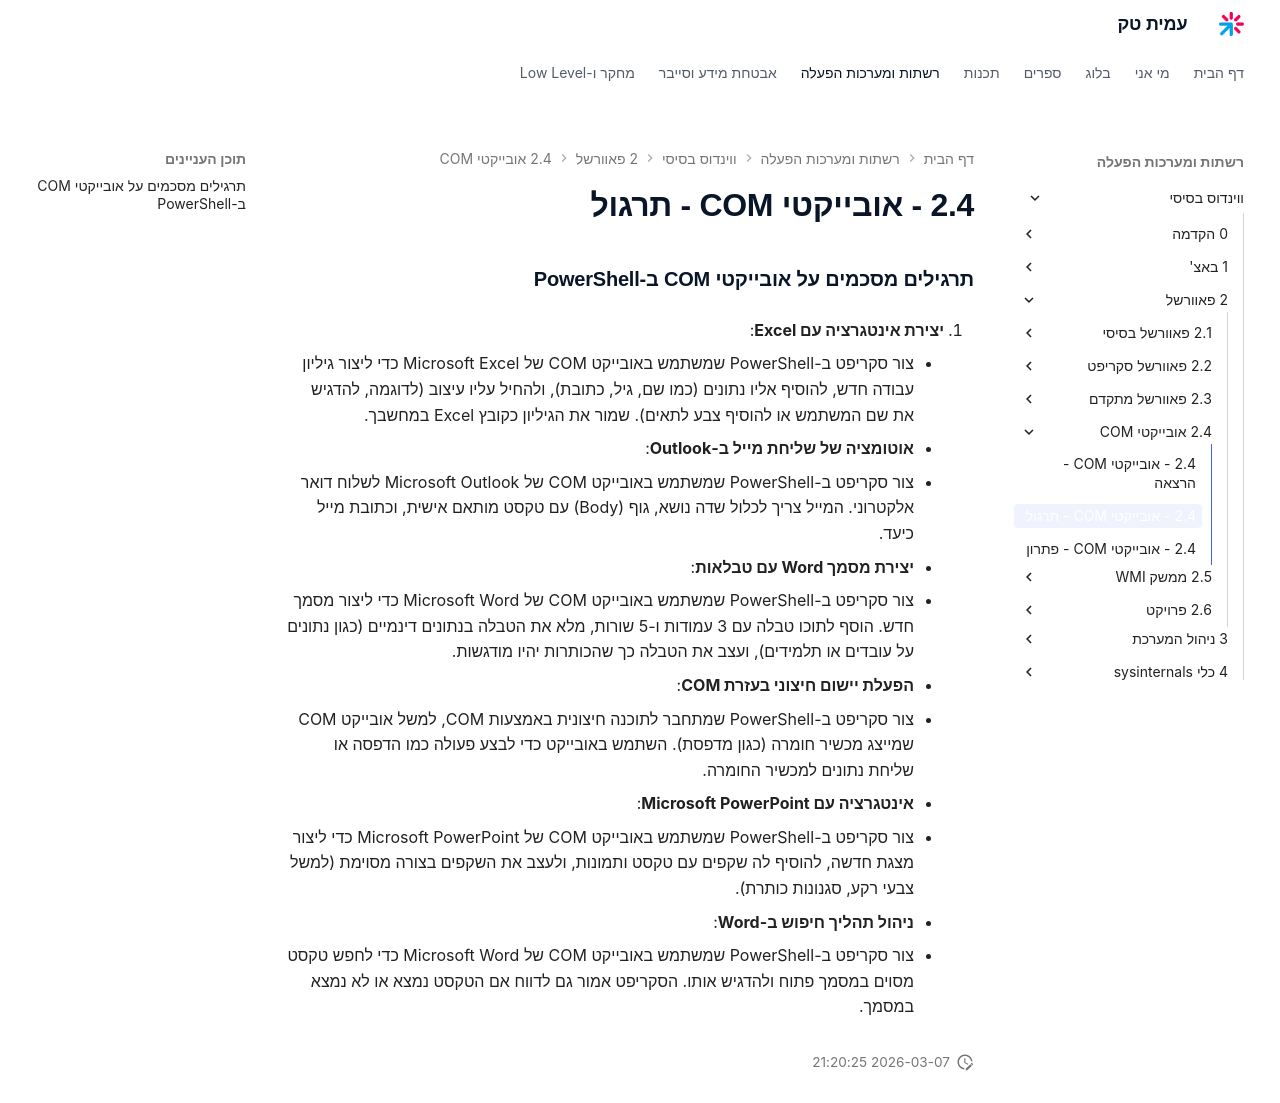

repository: AmitPinchasi/amittech · page: ווינדוס-בסיסי/2 - פאוורשל/2.4 - אובייקטי COM/2.4 - אובייקטי COM - תרגול/index.html · generator: mkdocs

### תרגילים מסכמים על אובייקטי COM ב-PowerShell

1. **יצירת אינטגרציה עם Excel**:
    
    - צור סקריפט ב-PowerShell שמשתמש באובייקט COM של Microsoft Excel כדי ליצור גיליון עבודה חדש, להוסיף אליו נתונים (כמו שם, גיל, כתובת), ולהחיל עליו עיצוב (לדוגמה, להדגיש את שם המשתמש או להוסיף צבע לתאים). שמור את הגיליון כקובץ Excel במחשבך.
2. **אוטומציה של שליחת מייל ב-Outlook**:
    
    - צור סקריפט ב-PowerShell שמשתמש באובייקט COM של Microsoft Outlook לשלוח דואר אלקטרוני. המייל צריך לכלול שדה נושא, גוף (Body) עם טקסט מותאם אישית, וכתובת מייל כיעד.
3. **יצירת מסמך Word עם טבלאות**:
    
    - צור סקריפט ב-PowerShell שמשתמש באובייקט COM של Microsoft Word כדי ליצור מסמך חדש. הוסף לתוכו טבלה עם 3 עמודות ו-5 שורות, מלא את הטבלה בנתונים דינמיים (כגון נתונים על עובדים או תלמידים), ועצב את הטבלה כך שהכותרות יהיו מודגשות.
4. **הפעלת יישום חיצוני בעזרת COM**:
    
    - צור סקריפט ב-PowerShell שמתחבר לתוכנה חיצונית באמצעות COM, למשל אובייקט COM שמייצג מכשיר חומרה (כגון מדפסת). השתמש באובייקט כדי לבצע פעולה כמו הדפסה או שליחת נתונים למכשיר החומרה.
5. **אינטגרציה עם Microsoft PowerPoint**:
    
    - צור סקריפט ב-PowerShell שמשתמש באובייקט COM של Microsoft PowerPoint כדי ליצור מצגת חדשה, להוסיף לה שקפים עם טקסט ותמונות, ולעצב את השקפים בצורה מסוימת (למשל צבעי רקע, סגנונות כותרת).
6. **ניהול תהליך חיפוש ב-Word**:
    
    - צור סקריפט ב-PowerShell שמשתמש באובייקט COM של Microsoft Word כדי לחפש טקסט מסוים במסמך פתוח ולהדגיש אותו. הסקריפט אמור גם לדווח אם הטקסט נמצא או לא נמצא במסמך.
